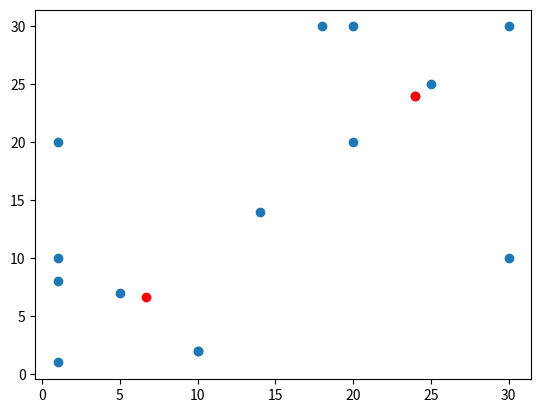

This figure's Python source:
import matplotlib.pyplot as plt
import numpy as np
import random


def k_mean_clustering(data, k):
    data_range = [[min(data[:, 0]), max(data[:, 0])],
                  [min(data[:, 1]), max(data[:, 1])]]
    cluster_array = np.array([[random.uniform(data_range[0][0], data_range[0][1]),
                               random.uniform(data_range[1][0], data_range[1][1])] for _ in range(k)])

    for _ in range(100):
        clustered_point = [[] for _ in range(k)]

        # Divide the points into clusters
        for point in data:
            norm_array = [[np.linalg.norm(point - cluster, ord=2), i] for i, cluster in enumerate(cluster_array)]
            nearest_cluster = sorted(norm_array, key=lambda x: x[0])[0][1]
            clustered_point[nearest_cluster].append(point)

        # Update the location of clusters
        for index in range(k):
            cluster_array[index] = np.mean(clustered_point[index])

    return cluster_array


def main():
    data = np.array([[1, 1],
                     [1, 20],
                     [10, 2],
                     [20, 30],
                     [30, 30],
                     [14, 14],
                     [5, 7],
                     [1, 8],
                     [18, 30],
                     [20, 20],
                     [25, 25],
                     [24, 24],
                     [30, 10],
                     [10, 2],
                     [1, 10]])
    cluster = k_mean_clustering(data, 2)
    plt.plot(data[:, 0], data[:, 1], 'o')
    plt.plot(cluster[:, 0], cluster[:, 1], 'ro')
    plt.show()


if __name__ == '__main__':
    main()
